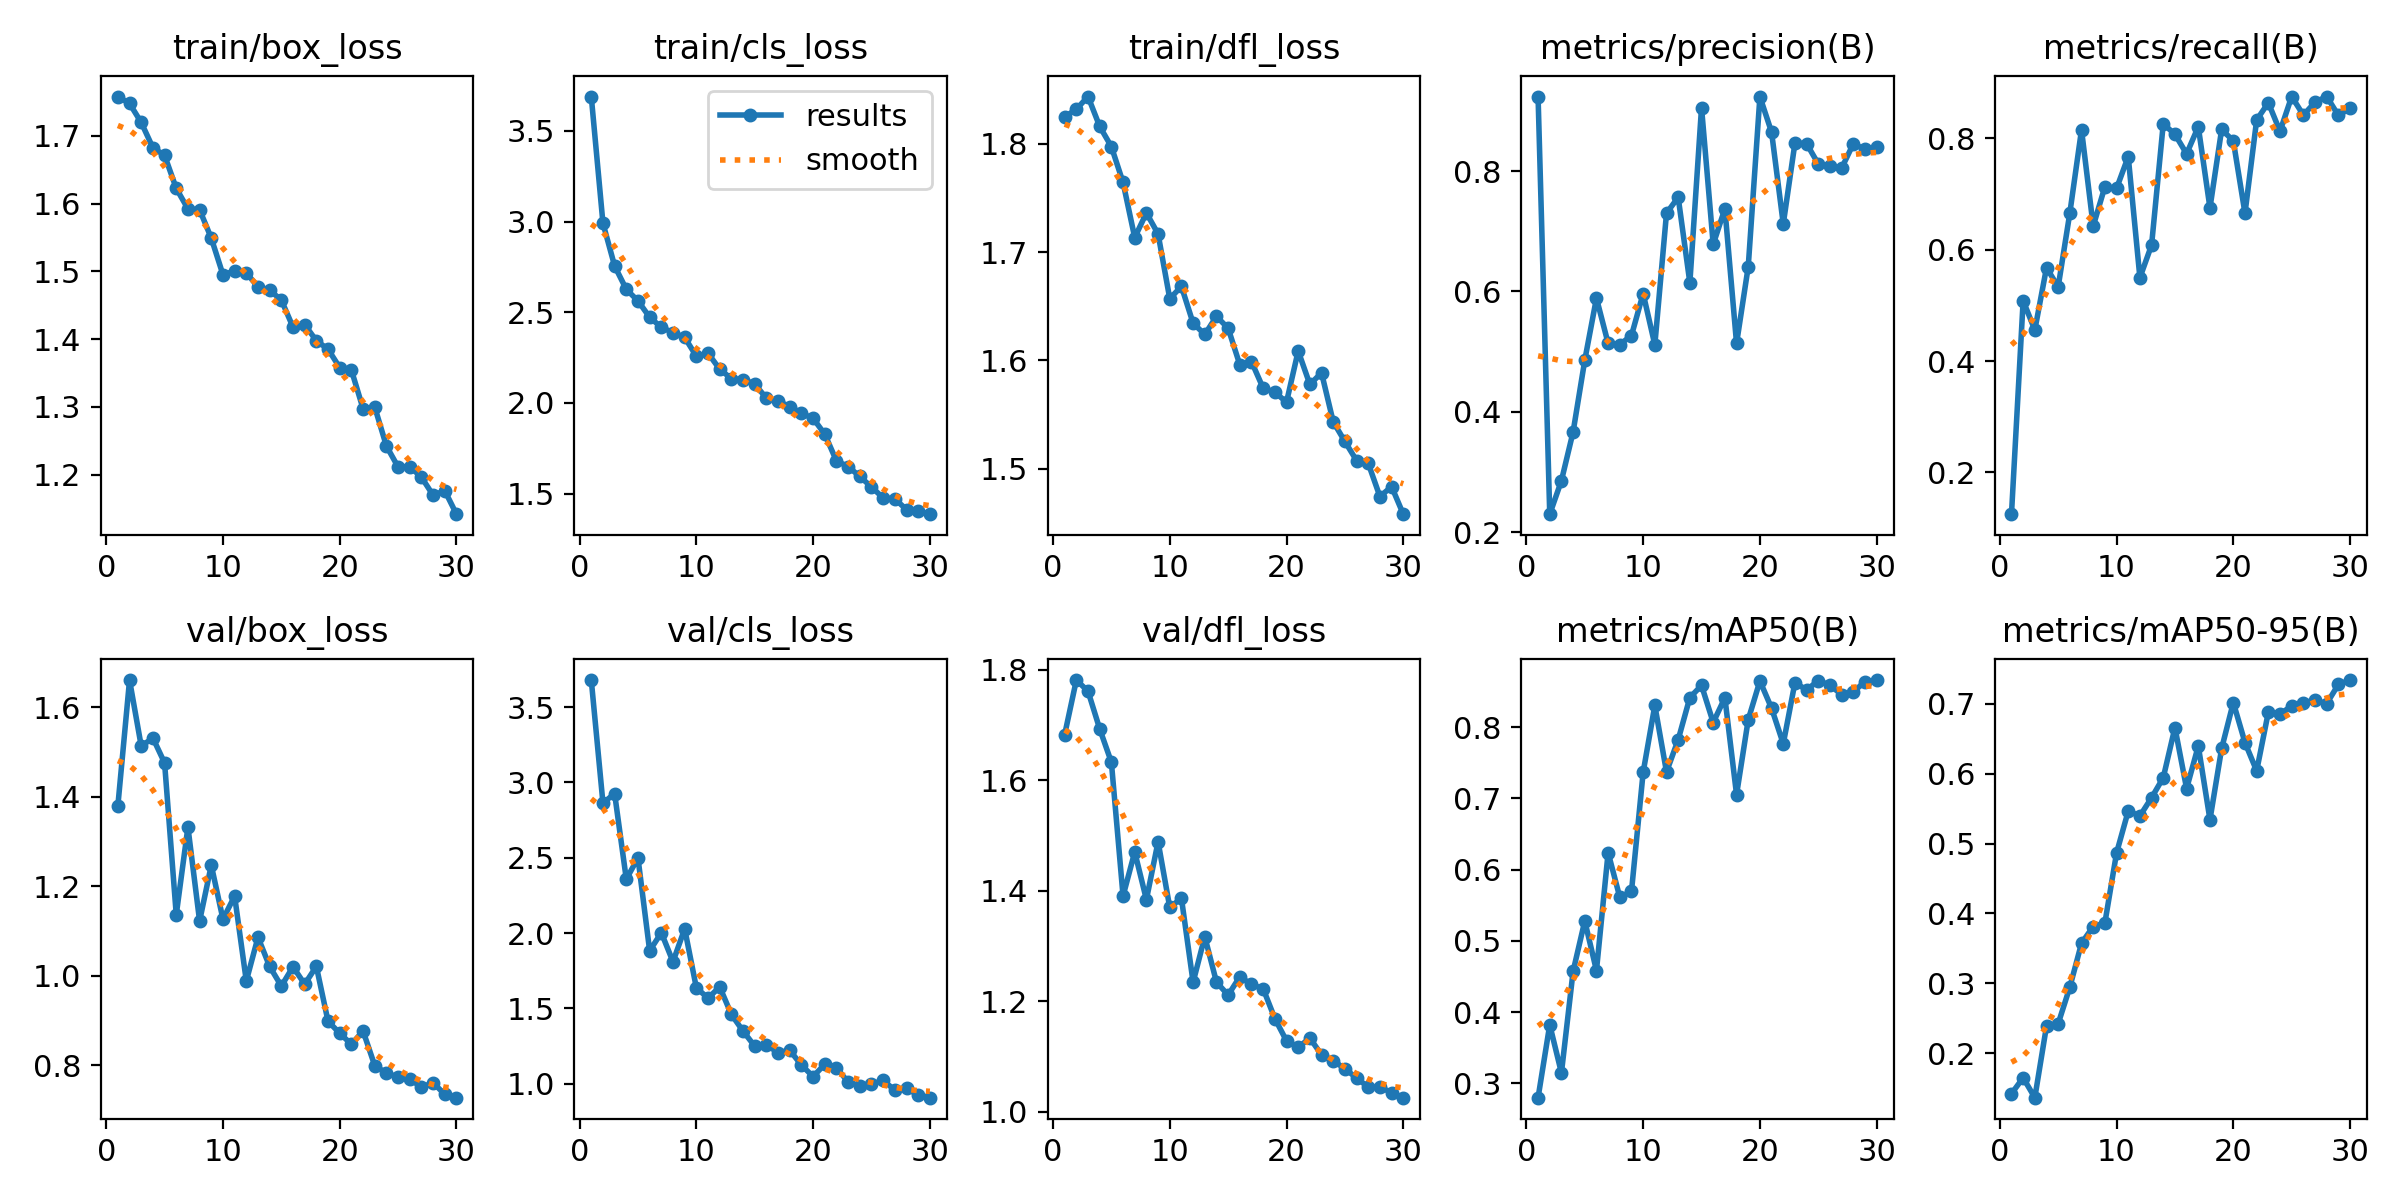

The file beside this chart, header and first rows:
epoch, time, train/box_loss, train/cls_loss, train/dfl_loss, metrics/precision(B), metrics/recall(B), metrics/mAP50(B), metrics/mAP50-95(B), val/box_loss, val/cls_loss, val/dfl_loss, lr/pg0, lr/pg1, lr/pg2
1, 207.5, 1.758, 3.69, 1.825, 0.9237, 0.125, 0.28, 0.1422, 1.38, 3.68, 1.683, 0.0002523, 0.0002523, 0.0002523
2, 394.6, 1.748, 2.991, 1.832, 0.2299, 0.5083, 0.3823, 0.165, 1.66, 2.863, 1.782, 0.0004918, 0.0004918, 0.0004918
3, 534.5, 1.72, 2.755, 1.844, 0.2856, 0.4558, 0.3148, 0.1365, 1.513, 2.926, 1.761, 0.0007144, 0.0007144, 0.0007144
4, 676.7, 1.682, 2.626, 1.816, 0.3666, 0.5676, 0.4573, 0.2389, 1.531, 2.358, 1.693, 0.0006929, 0.0006929, 0.0006929
5, 815.4, 1.671, 2.563, 1.798, 0.4857, 0.5333, 0.5281, 0.2423, 1.475, 2.499, 1.633, 0.0006675, 0.0006675, 0.0006675
6, 967.9, 1.622, 2.472, 1.764, 0.5888, 0.6661, 0.4585, 0.2947, 1.136, 1.883, 1.391, 0.0006421, 0.0006421, 0.0006421
7, 1132, 1.592, 2.417, 1.713, 0.5136, 0.8154, 0.624, 0.3574, 1.332, 2.003, 1.471, 0.0006167, 0.0006167, 0.0006167
8, 1311, 1.591, 2.388, 1.736, 0.5118, 0.6423, 0.5613, 0.3813, 1.122, 1.81, 1.384, 0.0005914, 0.0005914, 0.0005914
9, 1460, 1.549, 2.361, 1.717, 0.5267, 0.713, 0.5697, 0.3864, 1.247, 2.029, 1.489, 0.000566, 0.000566, 0.000566
10, 1605, 1.495, 2.258, 1.657, 0.5964, 0.71, 0.7368, 0.4865, 1.126, 1.637, 1.37, 0.0005406, 0.0005406, 0.0005406
11, 1747, 1.501, 2.274, 1.668, 0.5112, 0.7671, 0.8307, 0.5465, 1.178, 1.568, 1.387, 0.0005152, 0.0005152, 0.0005152
12, 1886, 1.498, 2.186, 1.634, 0.7299, 0.5497, 0.7372, 0.5394, 0.9882, 1.643, 1.235, 0.0004899, 0.0004899, 0.0004899
13, 2024, 1.477, 2.134, 1.624, 0.7563, 0.6083, 0.7825, 0.5656, 1.086, 1.46, 1.317, 0.0004645, 0.0004645, 0.0004645
14, 2162, 1.472, 2.129, 1.641, 0.6144, 0.826, 0.8417, 0.5942, 1.021, 1.35, 1.235, 0.0004391, 0.0004391, 0.0004391
15, 2299, 1.458, 2.104, 1.63, 0.9053, 0.8072, 0.8587, 0.6659, 0.9768, 1.249, 1.212, 0.0004137, 0.0004137, 0.0004137
16, 2450, 1.418, 2.026, 1.596, 0.6782, 0.7721, 0.8067, 0.5786, 1.02, 1.257, 1.245, 0.0003883, 0.0003883, 0.0003883
17, 2608, 1.421, 2.01, 1.599, 0.7373, 0.8208, 0.8414, 0.6395, 0.981, 1.207, 1.231, 0.000363, 0.000363, 0.000363
18, 2764, 1.398, 1.98, 1.574, 0.5134, 0.675, 0.7054, 0.5341, 1.021, 1.222, 1.223, 0.0003376, 0.0003376, 0.0003376
19, 2912, 1.385, 1.943, 1.571, 0.6411, 0.8159, 0.8107, 0.6359, 0.8982, 1.124, 1.169, 0.0003122, 0.0003122, 0.0003122
20, 3056, 1.358, 1.915, 1.561, 0.9235, 0.7954, 0.865, 0.7016, 0.8715, 1.048, 1.129, 0.0002868, 0.0002868, 0.0002868
21, 3194, 1.355, 1.828, 1.609, 0.8645, 0.6654, 0.8267, 0.6443, 0.8467, 1.129, 1.117, 0.0002615, 0.0002615, 0.0002615
22, 3333, 1.297, 1.68, 1.578, 0.712, 0.8329, 0.7768, 0.6039, 0.8764, 1.107, 1.134, 0.0002361, 0.0002361, 0.0002361
23, 3469, 1.3, 1.649, 1.588, 0.8464, 0.8639, 0.8627, 0.6879, 0.7991, 1.01, 1.103, 0.0002107, 0.0002107, 0.0002107
24, 3620, 1.242, 1.594, 1.543, 0.8454, 0.8126, 0.8523, 0.6851, 0.7823, 0.9835, 1.093, 0.0001853, 0.0001853, 0.0001853
25, 3790, 1.212, 1.536, 1.525, 0.8117, 0.875, 0.8655, 0.697, 0.7735, 0.9974, 1.078, 0.00016, 0.00016, 0.00016
26, 3953, 1.212, 1.476, 1.507, 0.8087, 0.8417, 0.859, 0.7015, 0.7692, 1.022, 1.061, 0.0001346, 0.0001346, 0.0001346
27, 4107, 1.196, 1.471, 1.505, 0.8047, 0.8648, 0.8458, 0.7049, 0.7508, 0.9573, 1.045, 0.0001092, 0.0001092, 0.0001092
28, 4257, 1.17, 1.412, 1.474, 0.8452, 0.875, 0.8498, 0.7002, 0.761, 0.9714, 1.045, 8.3821e-05, 8.3821e-05, 8.3821e-05
29, 4403, 1.176, 1.402, 1.483, 0.836, 0.8411, 0.8639, 0.7275, 0.7348, 0.9235, 1.035, 5.8444e-05, 5.8444e-05, 5.8444e-05
30, 4543, 1.142, 1.386, 1.458, 0.8405, 0.8542, 0.8662, 0.7338, 0.7275, 0.9074, 1.026, 3.3067e-05, 3.3067e-05, 3.3067e-05
